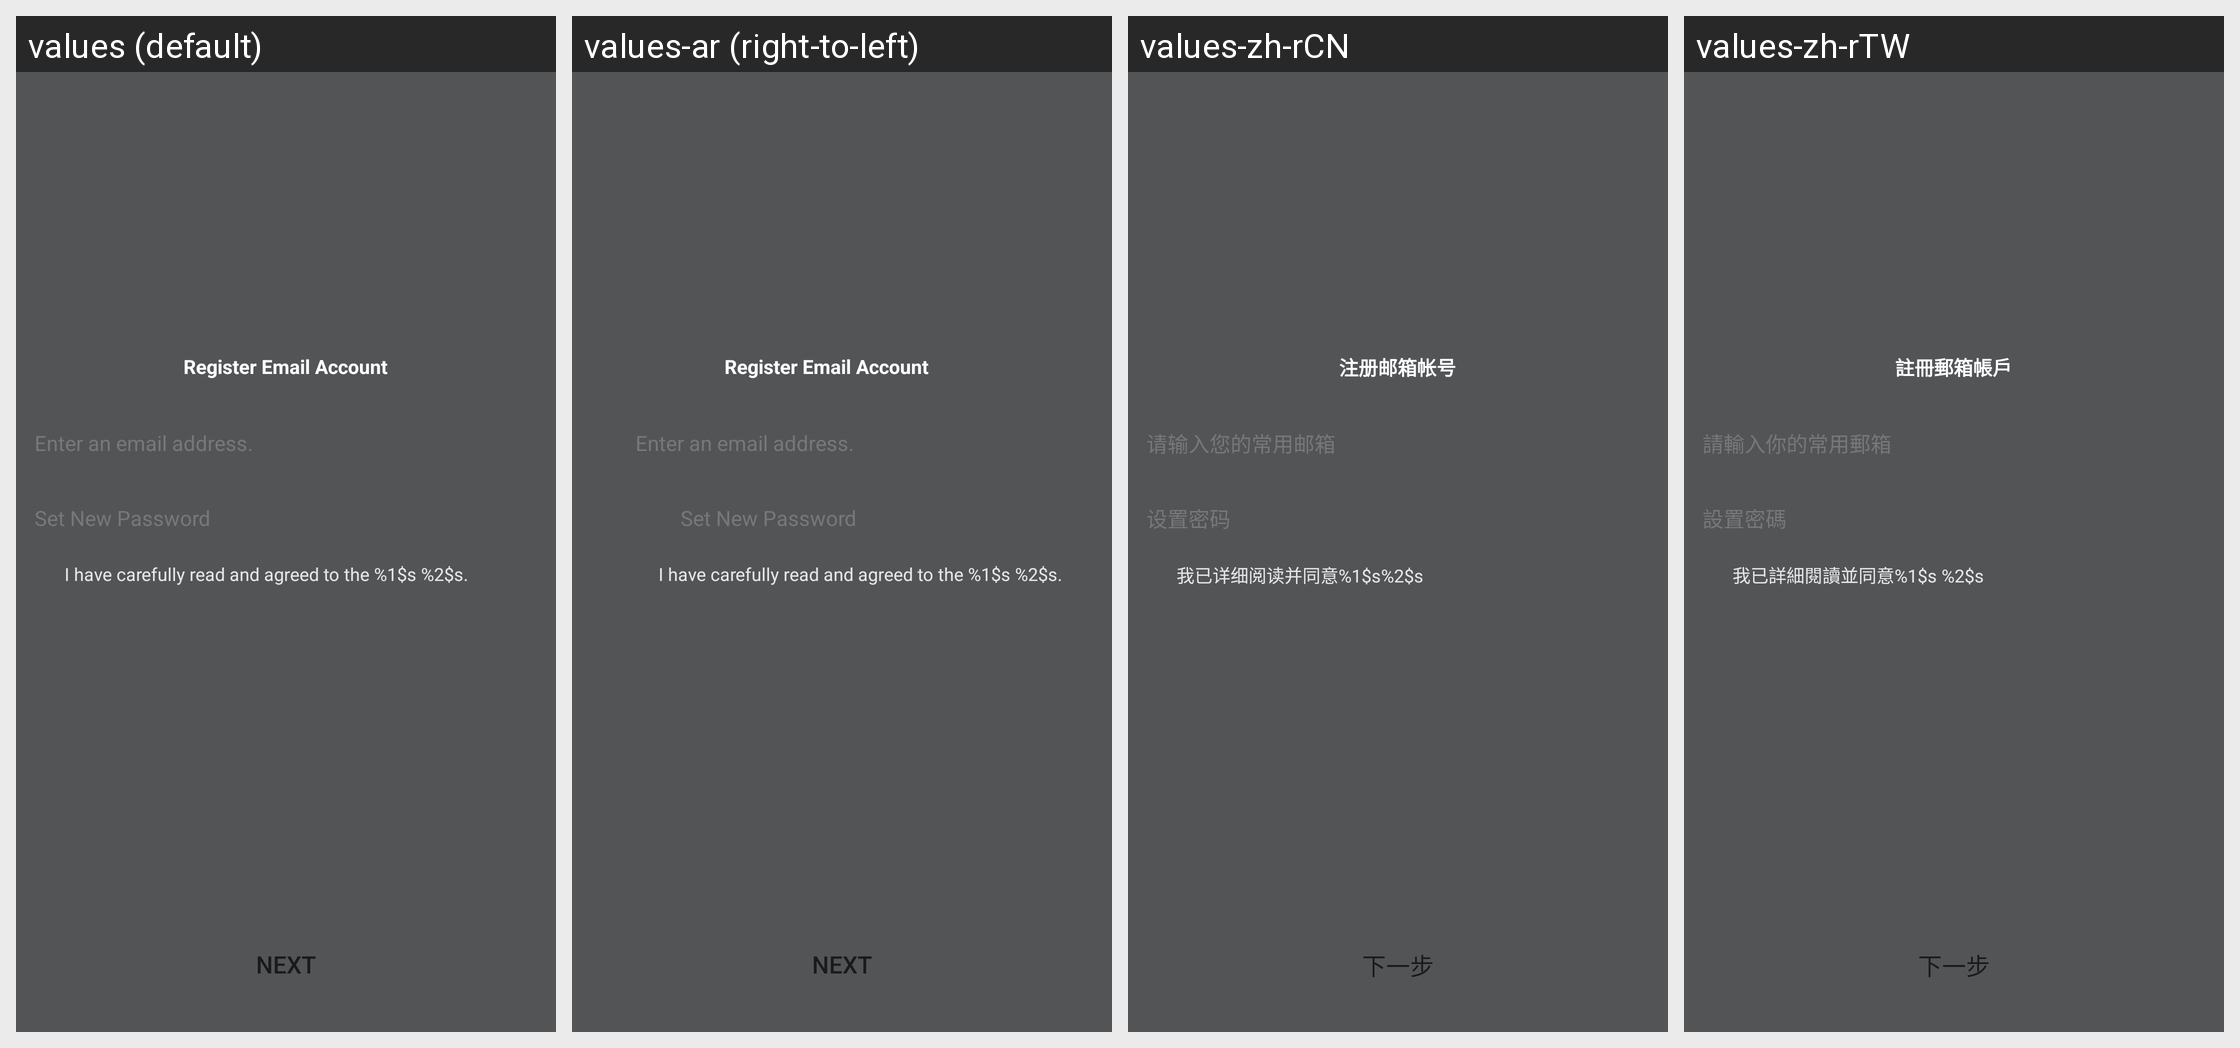

This grid shows one Android layout under several languages. Give, for every string resource on the screen, its name, the default text and each shown locale's text.
Android screen res/layout/netease_mpay_oversea__hydra_email_register.xml rendered under 4 locales, left to right: values (default), values-ar (right-to-left), values-zh-rCN, values-zh-rTW. Device: Nexus 5 (rendered at 1080×1920; each locale shown at half size, 540×960, under a caption strip naming it); theme Theme.MaterialComponents.DayNight.NoActionBar.
Other locales in the repository, not shown: values-af, values-am, values-as, values-az, values-be, values-bg, values-bn, values-bs, values-ca, values-cs, values-da, values-de, values-el, values-en, values-en-rCA, values-en-rGB, values-en-rXC, values-es, values-es-rES, values-es-rUS, values-et, values-eu, values-fa, values-fi, values-fr, values-fr-rCA, values-gl, values-gu, values-hi, values-hr, values-hu, values-hy, values-in, values-is, values-it, values-iw, values-ja, values-ja-rJP, values-ka, values-kk, values-km, values-kn, values-ko, values-ko-rKR, values-ky, values-lo, values-lt, values-lv, values-mk, values-ml, values-mn, values-mr, values-ms, values-my, values-nb, values-ne, values-nl, values-or, values-pa, values-pl, values-pt, values-pt-rBR, values-pt-rPT, values-ro, values-ru, values-si, values-sk, values-sl, values-sq, values-sr, values-sv, values-sw, values-ta, values-te, values-th, values-tl, values-tr, values-uk, values-ur, values-uz, values-vi, values-vi-rVN, values-zh, values-zh-rHK, values-zu.
Strings drawn on this screen, with the default value and each locale's value (text and hints the layout hard-codes, and strings that could not be matched under every locale, appear in the picture but are not listed):

netease_mpay_oversea__register_email_title
  values: Register Email Account
  values-ar: Register Email Account  [not translated; the default value is used]
  values-zh-rCN: 注册邮箱帐号
  values-zh-rTW: 註冊郵箱帳戶

netease_mpay_oversea__safe_mail_setting_hint
  values: Enter an email address.
  values-ar: Enter an email address.  [not translated; the default value is used]
  values-zh-rCN: 请输入您的常用邮箱
  values-zh-rTW: 請輸入你的常用郵箱

netease_mpay_oversea__set_password
  values: Set New Password
  values-ar: Set New Password  [not translated; the default value is used]
  values-zh-rCN: 设置密码
  values-zh-rTW: 設置密碼

netease_mpay_oversea__hydra_email_policy
  values: I have carefully read and agreed to the %1$s %2$s.
  values-ar: I have carefully read and agreed to the %1$s %2$s.  [not translated; the default value is used]
  values-zh-rCN: 我已详细阅读并同意%1$s%2$s
  values-zh-rTW: 我已詳細閱讀並同意%1$s %2$s

netease_mpay_oversea__safe_mail_next
  values: Next
  values-ar: Next  [not translated; the default value is used]
  values-zh-rCN: 下一步
  values-zh-rTW: 下一步
